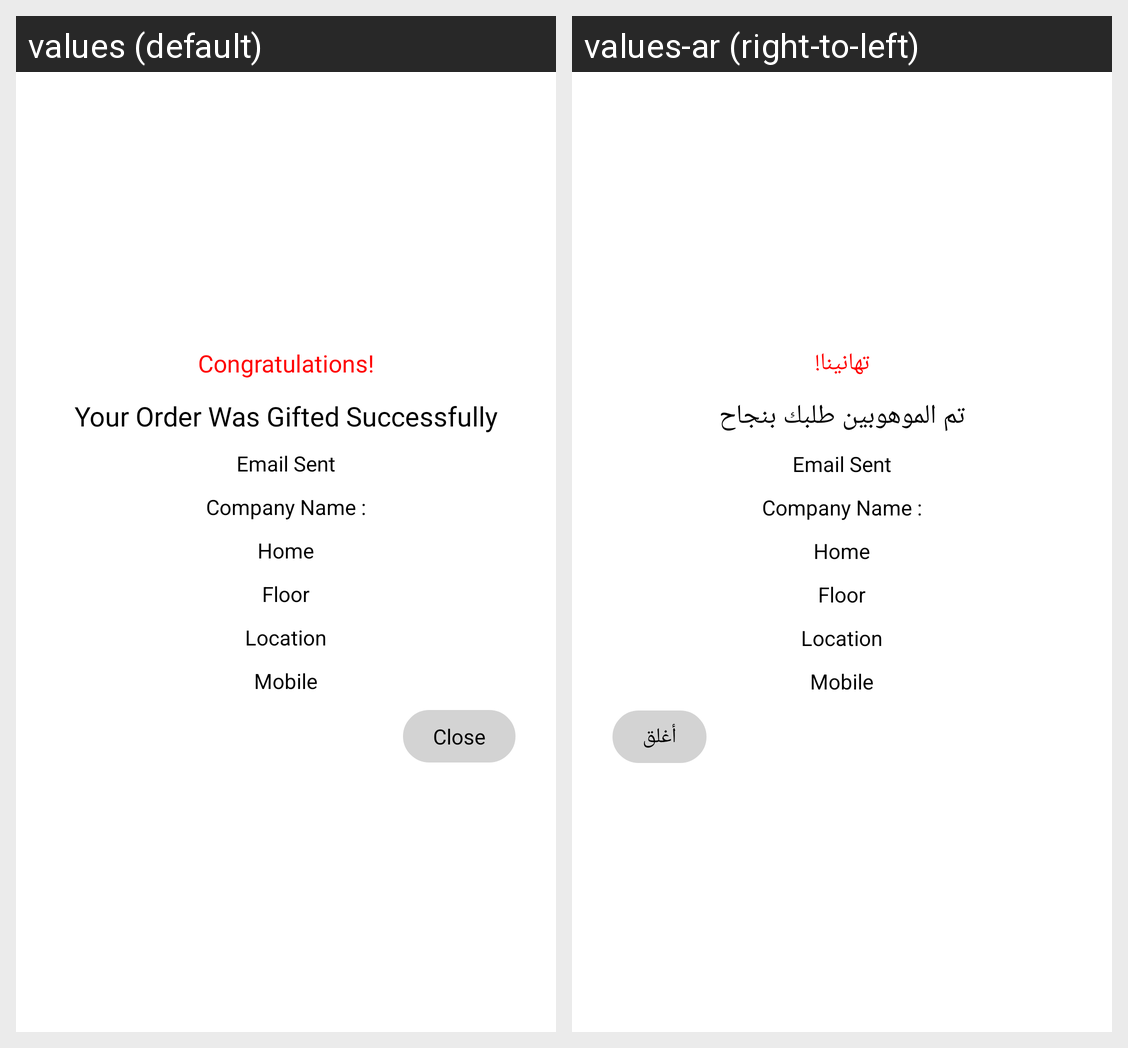

For this localized Android screen grid, give each drawn string resource with its value in every locale shown.
Android screen res/layout/dialog_gift_success.xml rendered under 2 locales, left to right: values (default), values-ar (right-to-left). Device: Nexus 5 (rendered at 1080×1920; each locale shown at half size, 540×960, under a caption strip naming it); theme AppTheme.
Strings drawn on this screen, with the default value and each locale's value (text and hints the layout hard-codes, and strings that could not be matched under every locale, appear in the picture but are not listed):

congratulations
  values: Congratulations!
  values-ar: تهانينا!

your_order_was_gifted_successfully
  values: Your Order Was Gifted Successfully
  values-ar: تم الموهوبين طلبك بنجاح

close_string
  values: Close
  values-ar: أغلق
